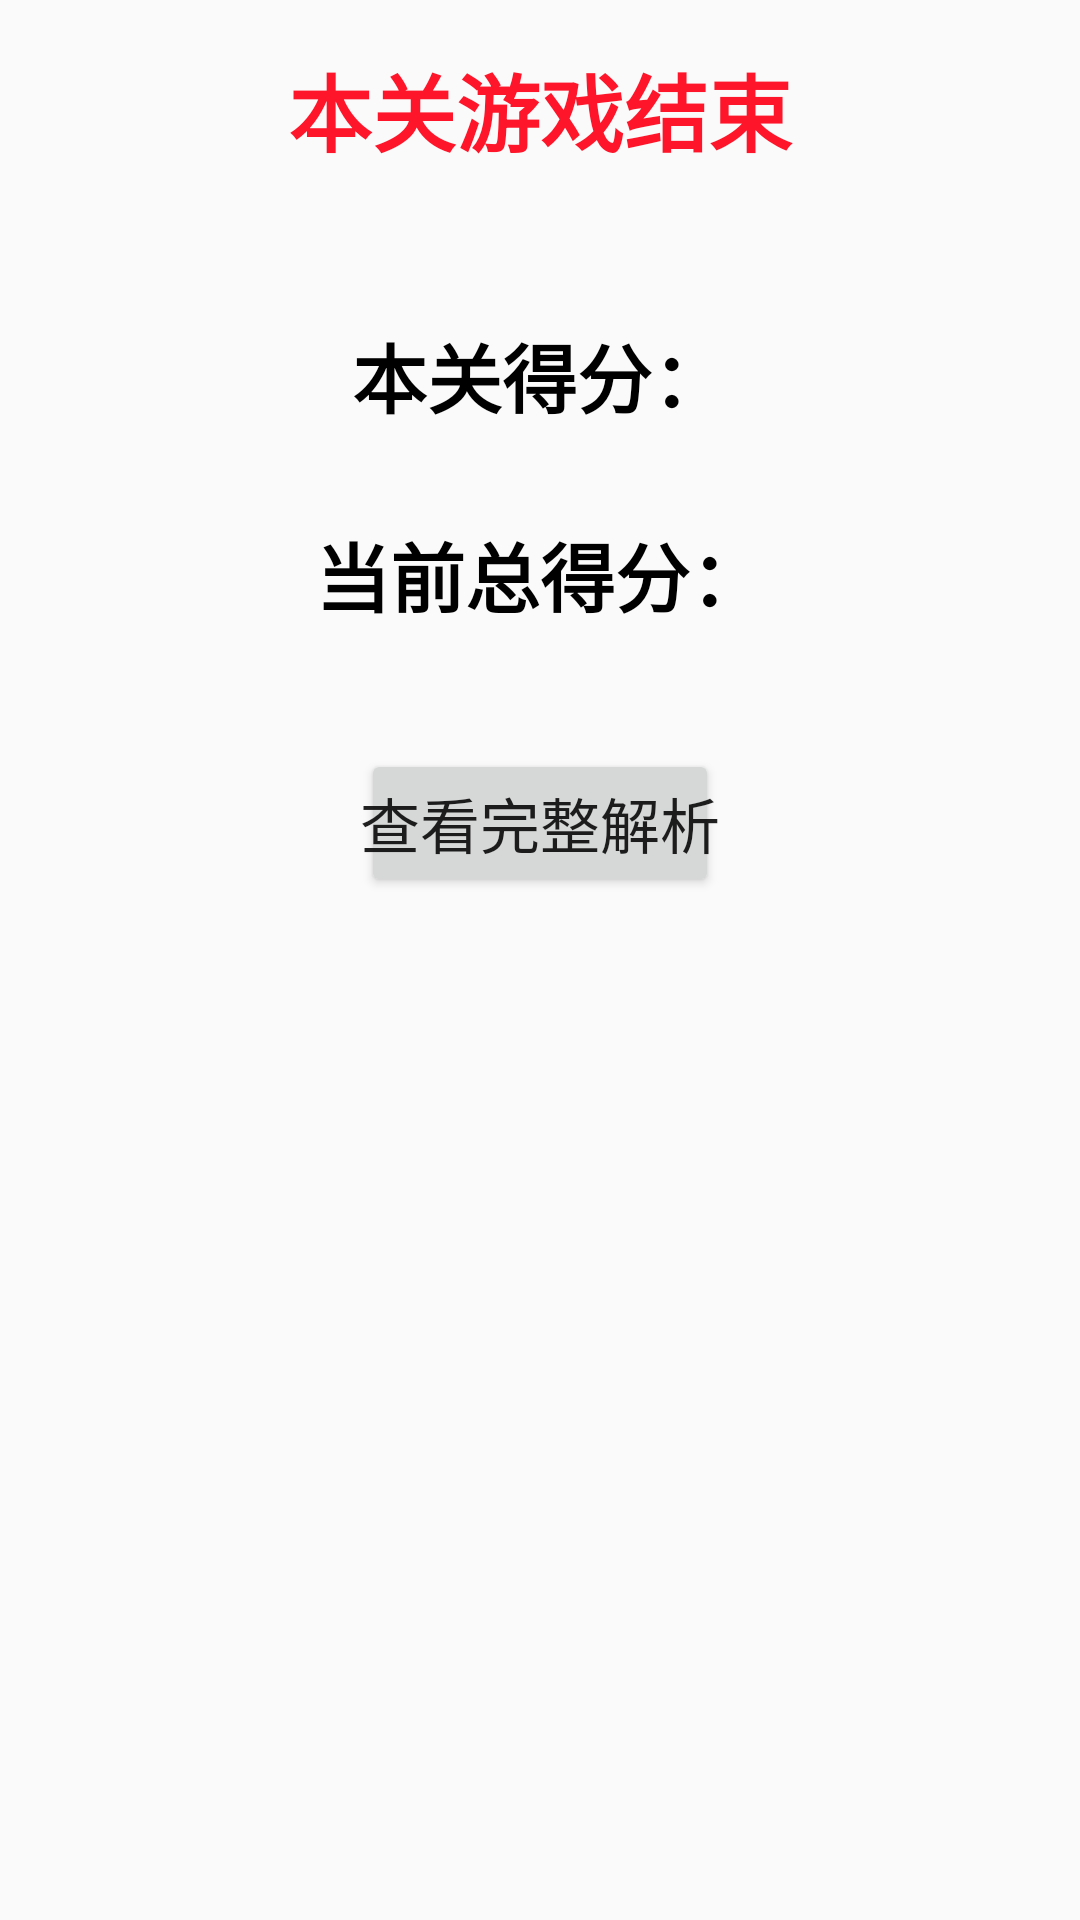

Android layout source for this screen:
<!-- AndroidManifest.xml: application theme AppTheme -->
<!-- res/layout/activity_game_over.xml -->
<?xml version="1.0" encoding="utf-8"?>
<LinearLayout
    xmlns:android="http://schemas.android.com/apk/res/android"
    xmlns:app="http://schemas.android.com/apk/res-auto"
    xmlns:tools="http://schemas.android.com/tools"
    android:layout_width="match_parent"
    android:layout_height="match_parent"
    android:background="@drawable/icon_1161"
    android:orientation="vertical"
    tools:context=".activity.LoginActivity">

    <TextView
        android:layout_width="match_parent"
        android:layout_height="wrap_content"
        android:layout_marginTop="16dp"
        android:gravity="center"
        android:text="本关游戏结束"
        android:textColor="@color/red_common_pure"
        android:textSize="28sp"
        android:textStyle="bold"/>

    <TextView
        android:id="@+id/tv_this_score"
        android:layout_width="wrap_content"
        android:layout_height="wrap_content"
        android:layout_centerInParent="true"
        android:layout_gravity="center_horizontal"
        android:layout_marginTop="50dp"
        android:gravity="center"
        android:text="本关得分："
        android:textColor="@color/black"
        android:textSize="25sp"
        android:textStyle="bold"/>

    <TextView
        android:id="@+id/tv_all_score"
        android:layout_width="wrap_content"
        android:layout_height="wrap_content"
        android:layout_centerInParent="true"
        android:layout_gravity="center_horizontal"
        android:layout_marginTop="30dp"
        android:gravity="center"
        android:text="当前总得分："
        android:textColor="@color/black"
        android:textSize="25sp"
        android:textStyle="bold"/>

    <Button
        android:id="@+id/btn_check_all_data"
        android:layout_width="wrap_content"
        android:layout_height="wrap_content"
        android:layout_gravity="center_horizontal"
        android:layout_marginTop="40dp"
        android:padding="@dimen/dp10"
        android:text="查看完整解析"
        android:textSize="20sp"/>

    <android.support.v7.widget.RecyclerView
        android:id="@+id/rlv_game_over_activity"
        android:layout_width="match_parent"
        android:layout_height="match_parent"
        android:visibility="gone">

    </android.support.v7.widget.RecyclerView>

</LinearLayout>
<!-- resources referenced by this layout -->
<resources>
  <color name="black">#000000</color>
  <color name="red_common_pure">#ff1529</color>
  <style name="AppTheme" parent="Theme.AppCompat.Light.NoActionBar">
          
          <item name="colorPrimary">@color/colorPrimary</item>
          <item name="colorPrimaryDark">@color/colorPrimaryDark</item>
          <item name="colorAccent">@color/colorAccent</item>
      </style>
  <color name="colorPrimary">#3F51B5</color>
  <color name="colorPrimaryDark">#303F9F</color>
  <color name="colorAccent">#FF4081</color>
</resources>
